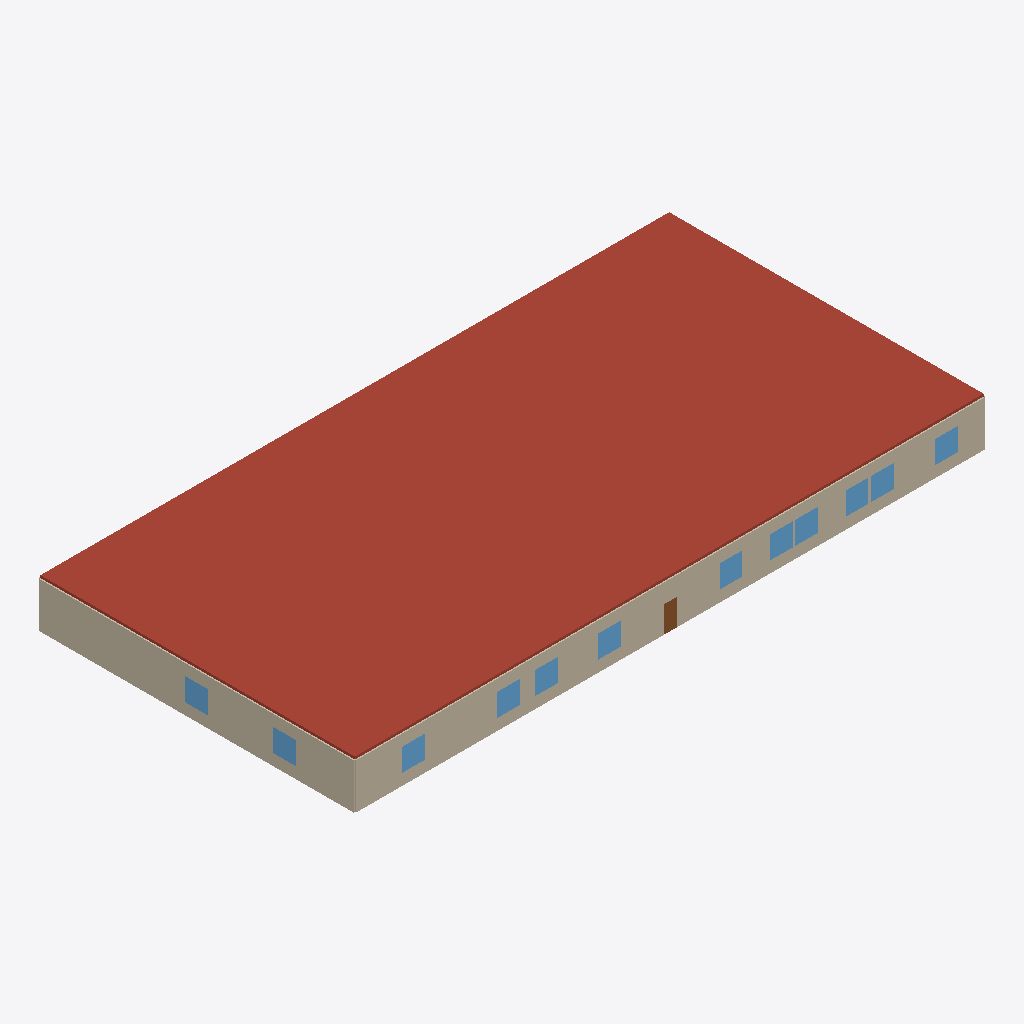
Isometric view of an IFC building model (IFC-SPF (STEP), schema IFC4, length unit millimetre), seen from the south-west, elements coloured by IFC class: 12 windows (light blue), 11 walls (beige), 1 roof (red-brown), 1 door (brown).
Extent 50.2 m × 25.2 m × 3.8 m (x, y, z). Storeys (2): Ground Floor at 0.00 m; Roof Level at 3.60 m. Elements (649): 522 IfcFurniture, 49 IfcWallStandardCase, 26 IfcWindow, 18 IfcSanitaryTerminal, 16 IfcDoor, 10 IfcBuildingElementProxy, 4 IfcStairFlight, 2 IfcRailing, 1 IfcRoof, 1 IfcSlab.

HEADER;
FILE_DESCRIPTION(('ViewDefinition[DesignTransferView]'),'2;1');
FILE_NAME('/dev/null','2026-05-12T22:59:33+08:00',(''),(''),'IfcOpenShell 0.8.4.post1','IfcOpenShell 0.8.4.post1','Nobody');
FILE_SCHEMA(('IFC4'));
ENDSEC;
DATA;
#1=IFCPROJECT('1IvMIRJTvEe9LW9WZabGcA',$,'Demo Teaching Building',$,$,$,$,(#10),#5);
#13=IFCSITE('2rWXKgWCPBIAPvptM0GKNX',$,'Default Site',$,$,$,$,$,$,$,$,$,$,$);
#15=IFCBUILDING('20kvJzCTn8M8s21M4vQ1ln',$,'Teaching Building - Hand-crafted SpatialGraph',$,$,$,$,$,$,$,$,$);
#17=IFCBUILDINGSTOREY('3llYfV$Bj0ThLeo9D6Wx0g',$,'Ground Floor',$,$,#23,$,$,$,0.0);
#16858=IFCBUILDINGSTOREY('3lhho_r9X2aPopBhtUFSAw',$,'Roof Level',$,$,#16863,$,$,$,3600.0);
#16864=IFCROOF('0J5vigNMb09f4QJILk$tLJ',$,'Roof-s2-roof1',$,$,#16870,$,$,$);
#738=IFCWALLSTANDARDCASE('2MF098SYr79e3M2eDUTK7f',$,'Wall-s1-ew31',$,$,#758,#753,$,$);
#945=IFCWALLSTANDARDCASE('0hFsYorFvB8OG9N9PCw$tg',$,'Wall-s1-ew40',$,$,#965,#960,$,$);
#922=IFCWALLSTANDARDCASE('1500oMSBb6qeXd2gEqv2XI',$,'Wall-s1-ew39',$,$,#942,#937,$,$);
#968=IFCWALLSTANDARDCASE('2F0fJrYBD7Ohi2B5RkFAE8',$,'Wall-s1-ew41',$,$,#988,#983,$,$);
#1106=IFCWALLSTANDARDCASE('1kKK1QsoPB$Bi5a314TphG',$,'Wall-s1-ew47',$,$,#1126,#1121,$,$);
#1014=IFCWALLSTANDARDCASE('1kvWj8Kzj4e9pwZrwMTIcl',$,'Wall-s1-ew43',$,$,#1034,#1029,$,$);
#1083=IFCWALLSTANDARDCASE('3Gk8PkeSLFNBrdZqqciiCW',$,'Wall-s1-ew46',$,$,#1103,#1098,$,$);
#1060=IFCWALLSTANDARDCASE('1U$v5Nmfj1RuPpY9AITtRc',$,'Wall-s1-ew45',$,$,#1080,#1075,$,$);
#1037=IFCWALLSTANDARDCASE('08a_xraAT3vxm670D8RaDX',$,'Wall-s1-ew44',$,$,#1057,#1052,$,$);
#991=IFCWALLSTANDARDCASE('3HDI12LAP1if$zxTMRhgx6',$,'Wall-s1-ew42',$,$,#1011,#1006,$,$);
#669=IFCWALLSTANDARDCASE('2aEt9DQM5Frg5zdnDRDmsC',$,'Wall-s1-ew28',$,$,#689,#684,$,$);
#1911=IFCWINDOW('0GaoshFsrA9BFJfpKT5i$o',$,'Window-s1-w1',$,$,#1932,#1922,$,1800.0,1800.0,$,$,$);
#2555=IFCWINDOW('3_9HNknm16ZQryqg$Iehin',$,'Window-s1-w15',$,$,#2576,#2566,$,1800.0,1800.0,$,$,$);
#2601=IFCWINDOW('0KqVprb7zCFPbUSeHXUa6K',$,'Window-s1-w16',$,$,#2622,#2612,$,1800.0,1800.0,$,$,$);
#2693=IFCWINDOW('2MvAjt5ZL0Dw$LZWH36e8t',$,'Window-s1-w18',$,$,#2714,#2704,$,1800.0,1800.0,$,$,$);
#2739=IFCWINDOW('3BH7B34IzERv1c3J4mwX2k',$,'Window-s1-w19',$,$,#2760,#2750,$,1800.0,1800.0,$,$,$);
#2831=IFCWINDOW('3jqqLzoAX2_g_kkZwn1oQw',$,'Window-s1-w21',$,$,#2852,#2842,$,1800.0,1800.0,$,$,$);
#2877=IFCWINDOW('2X8c$3em51NQjEVQZ0ttLa',$,'Window-s1-w22',$,$,#2898,#2888,$,1800.0,1800.0,$,$,$);
#2969=IFCWINDOW('3LKQUCHi918PAyApIOellP',$,'Window-s1-w24',$,$,#2990,#2980,$,1800.0,1800.0,$,$,$);
#3015=IFCWINDOW('0ySw3gMh9BQBiUGDzWEvV5',$,'Window-s1-w25',$,$,#3036,#3026,$,1800.0,1800.0,$,$,$);
#2647=IFCWINDOW('2beIgZjO19YPBnz_0iDHBu',$,'Window-s1-w17',$,$,#2668,#2658,$,1800.0,1800.0,$,$,$);
#2785=IFCWINDOW('0v4QURrgvAu8F6_WkAXcDU',$,'Window-s1-w20',$,$,#2806,#2796,$,1800.0,1800.0,$,$,$);
#2923=IFCWINDOW('2T1iUl5PzDnBa5KzWdeF5U',$,'Window-s1-w23',$,$,#2944,#2934,$,1800.0,1800.0,$,$,$);
#1865=IFCDOOR('2RkBeIonDAV9cCDQwXlq98',$,'Door-s1-d16',$,$,#1886,#1876,$,2100.0,1000.0,$,$,$);
ENDSEC;
